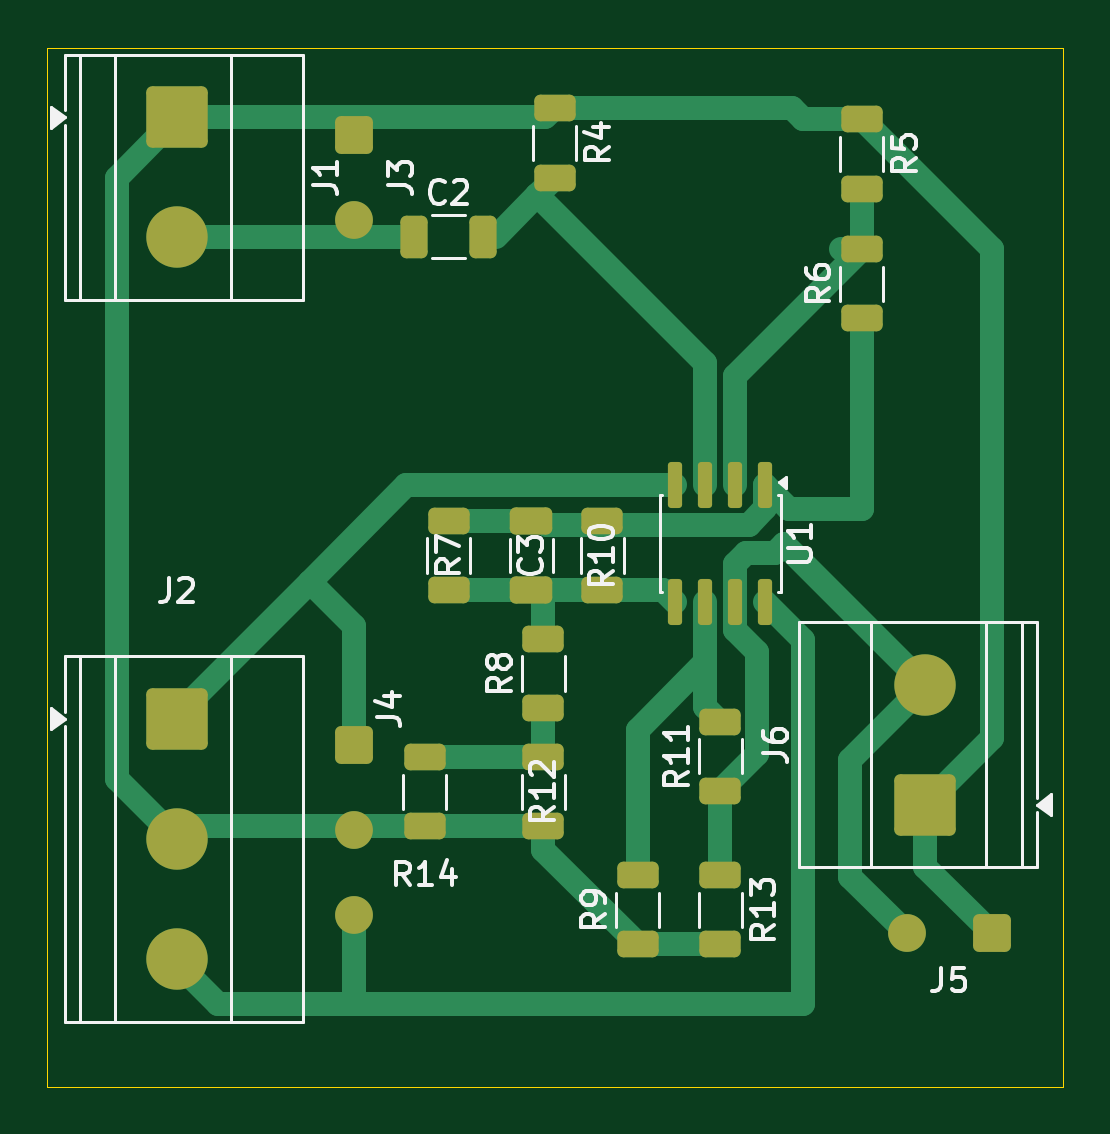
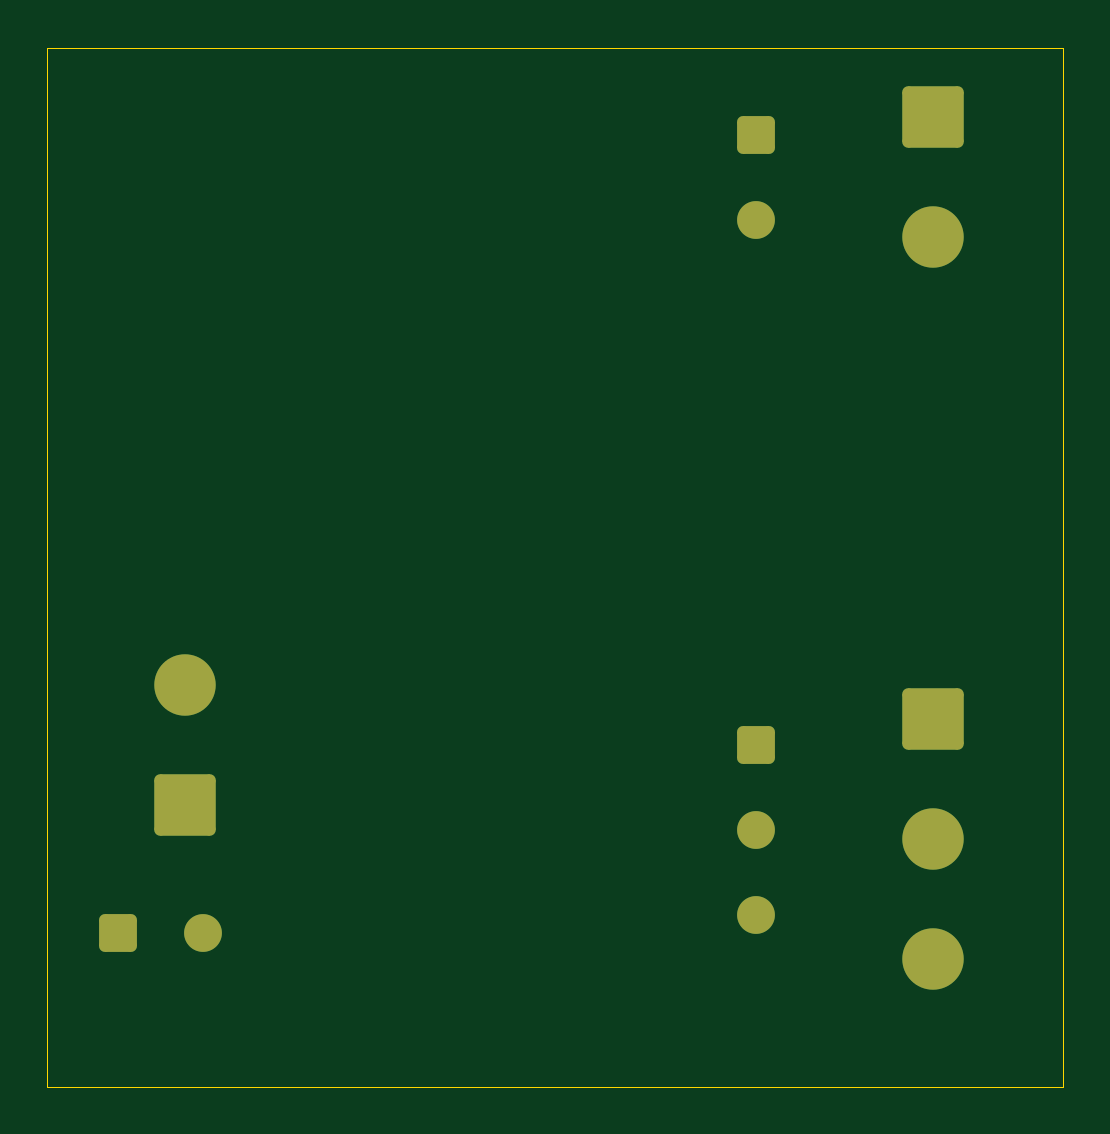
Circuit board: 9 layer files. Board 43.0 x 44.0 mm.
- bottom_copper: psi3214_dispositivo-B_Cu.gbr (2623 bytes)
- bottom_mask: psi3214_dispositivo-B_Mask.gbr (1984 bytes)
- paste: psi3214_dispositivo-B_Paste.gbr (464 bytes)
- bottom_silk: psi3214_dispositivo-B_Silkscreen.gbr (465 bytes)
- outline: psi3214_dispositivo-Edge_Cuts.gbr (619 bytes)
- top_copper: psi3214_dispositivo-F_Cu.gbr (9723 bytes)
- top_mask: psi3214_dispositivo-F_Mask.gbr (3657 bytes)
- paste: psi3214_dispositivo-F_Paste.gbr (2677 bytes)
- top_silk: psi3214_dispositivo-F_Silkscreen.gbr (27071 bytes)

=== bottom_copper: psi3214_dispositivo-B_Cu.gbr (2623 bytes, source withheld) ===
=== bottom_mask: psi3214_dispositivo-B_Mask.gbr (1984 bytes, source withheld) ===
=== paste: psi3214_dispositivo-B_Paste.gbr ===
%TF.GenerationSoftware,KiCad,Pcbnew,10.0.5*%
%TF.CreationDate,2026-08-31T09:35:21-03:00*%
%TF.ProjectId,psi3214_dispositivo,70736933-3231-4345-9f64-6973706f7369,rev?*%
%TF.SameCoordinates,Original*%
%TF.FileFunction,Paste,Bot*%
%TF.FilePolarity,Positive*%
%FSLAX46Y46*%
G04 Gerber Fmt 4.6, Leading zero omitted, Abs format (unit mm)*
G04 Created by KiCad (PCBNEW 10.0.5) date 2026-08-31 09:35:21*
%MOMM*%
%LPD*%
G01*
G04 APERTURE LIST*
G04 APERTURE END LIST*
M02*

=== bottom_silk: psi3214_dispositivo-B_Silkscreen.gbr ===
%TF.GenerationSoftware,KiCad,Pcbnew,10.0.5*%
%TF.CreationDate,2026-08-31T09:35:21-03:00*%
%TF.ProjectId,psi3214_dispositivo,70736933-3231-4345-9f64-6973706f7369,rev?*%
%TF.SameCoordinates,Original*%
%TF.FileFunction,Legend,Bot*%
%TF.FilePolarity,Positive*%
%FSLAX46Y46*%
G04 Gerber Fmt 4.6, Leading zero omitted, Abs format (unit mm)*
G04 Created by KiCad (PCBNEW 10.0.5) date 2026-08-31 09:35:21*
%MOMM*%
%LPD*%
G01*
G04 APERTURE LIST*
G04 APERTURE END LIST*
M02*

=== outline: psi3214_dispositivo-Edge_Cuts.gbr ===
%TF.GenerationSoftware,KiCad,Pcbnew,10.0.5*%
%TF.CreationDate,2026-08-31T09:35:21-03:00*%
%TF.ProjectId,psi3214_dispositivo,70736933-3231-4345-9f64-6973706f7369,rev?*%
%TF.SameCoordinates,Original*%
%TF.FileFunction,Profile,NP*%
%FSLAX46Y46*%
G04 Gerber Fmt 4.6, Leading zero omitted, Abs format (unit mm)*
G04 Created by KiCad (PCBNEW 10.0.5) date 2026-08-31 09:35:21*
%MOMM*%
%LPD*%
G01*
G04 APERTURE LIST*
%TA.AperFunction,Profile*%
%ADD10C,0.050000*%
%TD*%
G04 APERTURE END LIST*
D10*
X134500000Y-39000000D02*
X177500000Y-39000000D01*
X177500000Y-83000000D01*
X134500000Y-83000000D01*
X134500000Y-39000000D01*
M02*

=== top_copper: psi3214_dispositivo-F_Cu.gbr (9723 bytes, source omitted) ===
=== top_mask: psi3214_dispositivo-F_Mask.gbr ===
%TF.GenerationSoftware,KiCad,Pcbnew,10.0.5*%
%TF.CreationDate,2026-08-31T09:35:21-03:00*%
%TF.ProjectId,psi3214_dispositivo,70736933-3231-4345-9f64-6973706f7369,rev?*%
%TF.SameCoordinates,Original*%
%TF.FileFunction,Soldermask,Top*%
%TF.FilePolarity,Negative*%
%FSLAX46Y46*%
G04 Gerber Fmt 4.6, Leading zero omitted, Abs format (unit mm)*
G04 Created by KiCad (PCBNEW 10.0.5) date 2026-08-31 09:35:21*
%MOMM*%
%LPD*%
G01*
G04 APERTURE LIST*
G04 Aperture macros list*
%AMRoundRect*
0 Rectangle with rounded corners*
0 $1 Rounding radius*
0 $2 $3 $4 $5 $6 $7 $8 $9 X,Y pos of 4 corners*
0 Add a 4 corners polygon primitive as box body*
4,1,4,$2,$3,$4,$5,$6,$7,$8,$9,$2,$3,0*
0 Add four circle primitives for the rounded corners*
1,1,$1+$1,$2,$3*
1,1,$1+$1,$4,$5*
1,1,$1+$1,$6,$7*
1,1,$1+$1,$8,$9*
0 Add four rect primitives between the rounded corners*
20,1,$1+$1,$2,$3,$4,$5,0*
20,1,$1+$1,$4,$5,$6,$7,0*
20,1,$1+$1,$6,$7,$8,$9,0*
20,1,$1+$1,$8,$9,$2,$3,0*%
G04 Aperture macros list end*
%ADD10RoundRect,0.250000X-0.650000X0.325000X-0.650000X-0.325000X0.650000X-0.325000X0.650000X0.325000X0*%
%ADD11RoundRect,0.250000X1.050000X-1.050000X1.050000X1.050000X-1.050000X1.050000X-1.050000X-1.050000X0*%
%ADD12C,2.600000*%
%ADD13RoundRect,0.250000X0.550000X0.550000X-0.550000X0.550000X-0.550000X-0.550000X0.550000X-0.550000X0*%
%ADD14C,1.600000*%
%ADD15RoundRect,0.250000X-0.550000X0.550000X-0.550000X-0.550000X0.550000X-0.550000X0.550000X0.550000X0*%
%ADD16RoundRect,0.250000X0.625000X-0.312500X0.625000X0.312500X-0.625000X0.312500X-0.625000X-0.312500X0*%
%ADD17RoundRect,0.250000X-0.625000X0.312500X-0.625000X-0.312500X0.625000X-0.312500X0.625000X0.312500X0*%
%ADD18RoundRect,0.250000X-1.050000X1.050000X-1.050000X-1.050000X1.050000X-1.050000X1.050000X1.050000X0*%
%ADD19RoundRect,0.250000X-0.325000X-0.650000X0.325000X-0.650000X0.325000X0.650000X-0.325000X0.650000X0*%
%ADD20RoundRect,0.150000X-0.150000X0.825000X-0.150000X-0.825000X0.150000X-0.825000X0.150000X0.825000X0*%
G04 APERTURE END LIST*
D10*
%TO.C,C3*%
X155000000Y-61975000D03*
X155000000Y-59025000D03*
%TD*%
D11*
%TO.C,J6*%
X171672500Y-71045000D03*
D12*
X171672500Y-65965000D03*
%TD*%
D13*
%TO.C,J5*%
X174500000Y-76500000D03*
D14*
X170900000Y-76500000D03*
%TD*%
D15*
%TO.C,J4*%
X147500000Y-68500000D03*
D14*
X147500000Y-72100000D03*
X147500000Y-75700000D03*
%TD*%
D15*
%TO.C,J3*%
X147500000Y-42700000D03*
D14*
X147500000Y-46300000D03*
%TD*%
D16*
%TO.C,R12*%
X155500000Y-71962500D03*
X155500000Y-69037500D03*
%TD*%
D17*
%TO.C,R4*%
X156000000Y-41575000D03*
X156000000Y-44500000D03*
%TD*%
D18*
%TO.C,J1*%
X140000000Y-41955000D03*
D12*
X140000000Y-47035000D03*
%TD*%
D17*
%TO.C,R5*%
X169000000Y-42037500D03*
X169000000Y-44962500D03*
%TD*%
D16*
%TO.C,R14*%
X150500000Y-71962500D03*
X150500000Y-69037500D03*
%TD*%
%TO.C,R9*%
X159500000Y-76962500D03*
X159500000Y-74037500D03*
%TD*%
D17*
%TO.C,R10*%
X158000000Y-59037500D03*
X158000000Y-61962500D03*
%TD*%
%TO.C,R13*%
X163000000Y-74037500D03*
X163000000Y-76962500D03*
%TD*%
D18*
%TO.C,J2*%
X140000000Y-67415000D03*
D12*
X140000000Y-72495000D03*
X140000000Y-77575000D03*
%TD*%
D16*
%TO.C,R11*%
X163000000Y-70462500D03*
X163000000Y-67537500D03*
%TD*%
%TO.C,R6*%
X169000000Y-50462500D03*
X169000000Y-47537500D03*
%TD*%
D17*
%TO.C,R7*%
X151500000Y-59037500D03*
X151500000Y-61962500D03*
%TD*%
D19*
%TO.C,C2*%
X150025000Y-47000000D03*
X152975000Y-47000000D03*
%TD*%
D16*
%TO.C,R8*%
X155500000Y-66962500D03*
X155500000Y-64037500D03*
%TD*%
D20*
%TO.C,U1*%
X164905000Y-57525000D03*
X163635000Y-57525000D03*
X162365000Y-57525000D03*
X161095000Y-57525000D03*
X161095000Y-62475000D03*
X162365000Y-62475000D03*
X163635000Y-62475000D03*
X164905000Y-62475000D03*
%TD*%
M02*

=== paste: psi3214_dispositivo-F_Paste.gbr (2677 bytes, source withheld) ===
=== top_silk: psi3214_dispositivo-F_Silkscreen.gbr (27071 bytes, source omitted) ===
